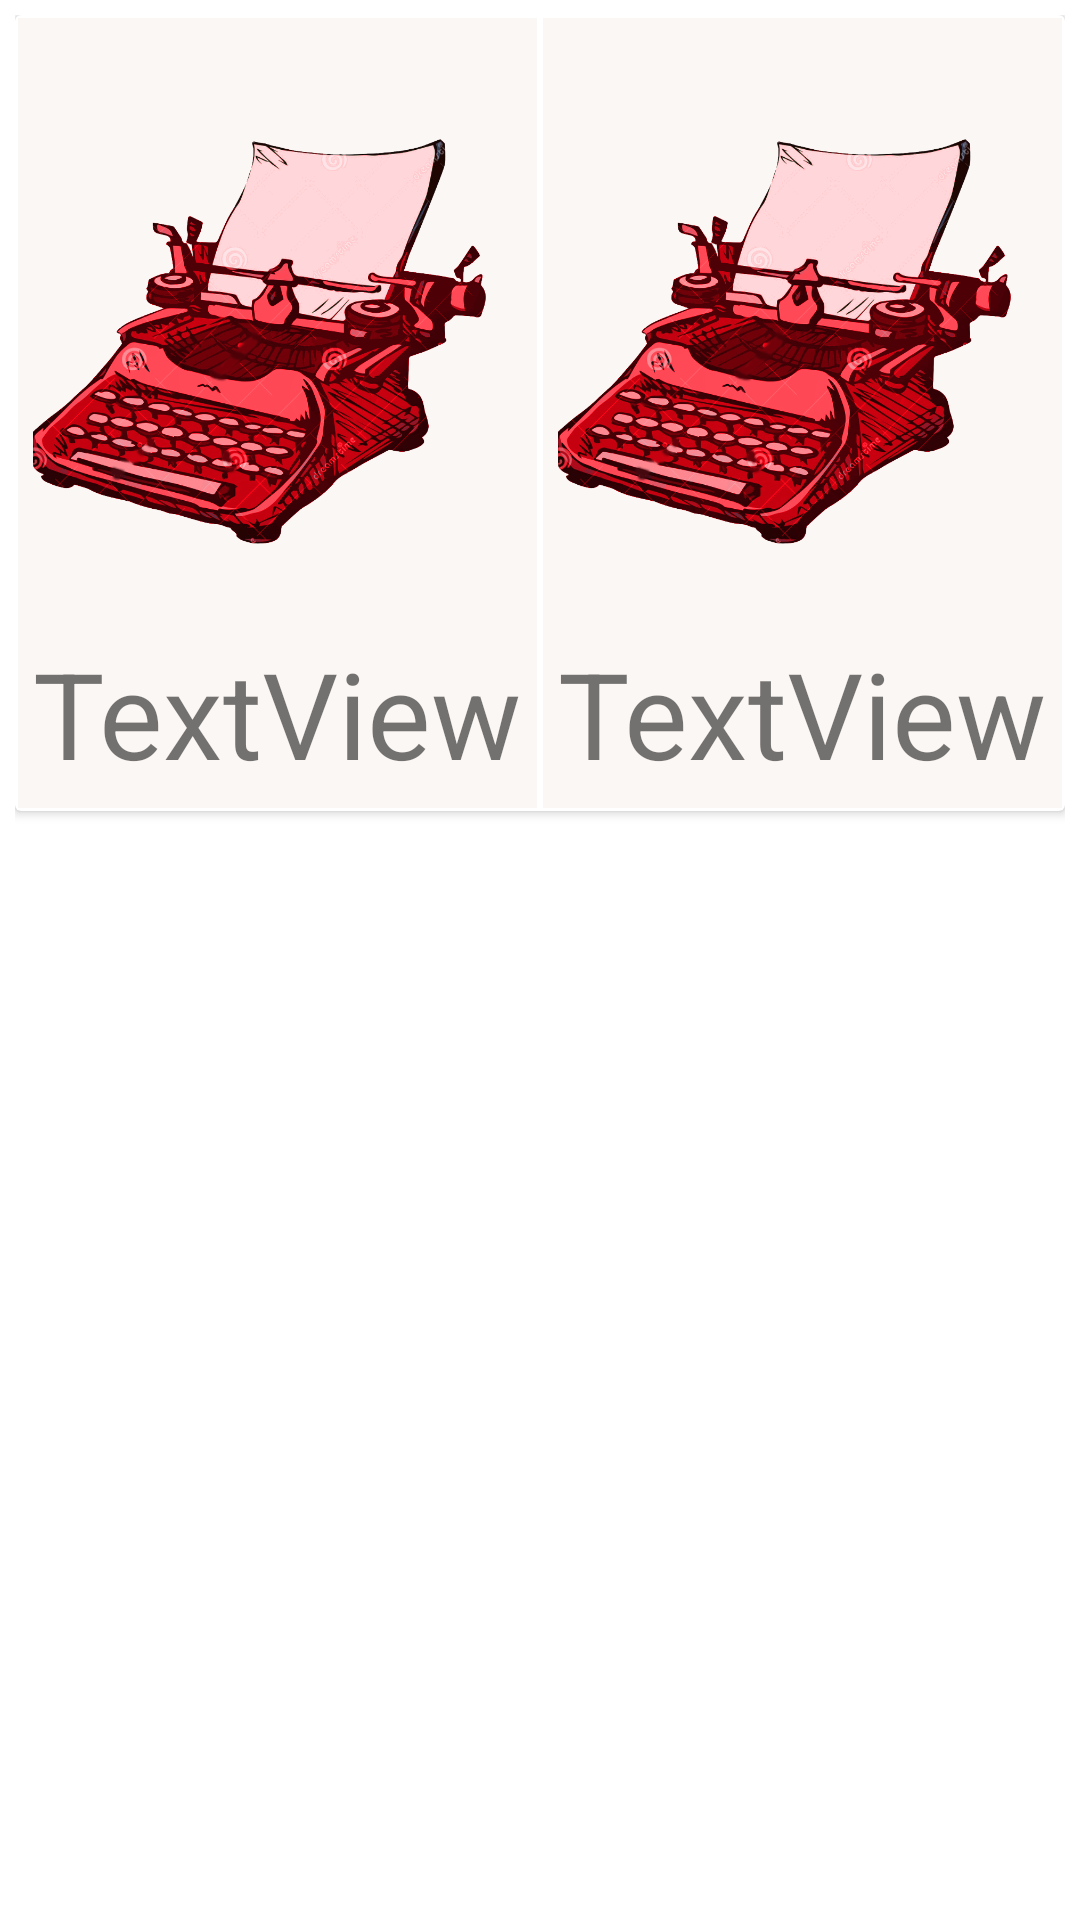

Here is an Android app screen rendered from its layout file. Give the layout XML and the strings, colors and styles it references.
<!-- AndroidManifest.xml: application theme Theme.TextFactory -->
<!-- res/layout/menu_card.xml -->
<?xml version="1.0" encoding="utf-8"?>
<LinearLayout xmlns:android="http://schemas.android.com/apk/res/android"
    xmlns:app="http://schemas.android.com/apk/res-auto"
    xmlns:tools="http://schemas.android.com/tools"
    android:layout_width="match_parent"
    android:layout_height="wrap_content"
    android:paddingLeft="5dp"
    android:paddingTop="5dp"
    android:paddingRight="5dp">

    <androidx.cardview.widget.CardView
        android:id="@+id/cv"
        android:layout_width="match_parent"
        android:layout_height="wrap_content">

        <LinearLayout
            android:layout_width="match_parent"
            android:layout_height="match_parent"
            android:orientation="horizontal">

            <LinearLayout
                android:id="@+id/linearLayoutLeft"
                android:layout_width="fill_parent"
                android:layout_height="match_parent"
                android:layout_margin="1dp"
                android:layout_weight="1"
                android:background="@color/light_cream"
                android:gravity="center"
                android:orientation="vertical"
                android:padding="5dp">

                <ImageView
                    android:id="@+id/menuitemicon_left"
                    android:layout_width="fill_parent"
                    android:layout_height="200dp"
                    android:layout_marginRight="5dp"
                    app:srcCompat="@drawable/main_icon" />

                <TextView
                    android:id="@+id/menuitemtitle_left"
                    android:layout_width="match_parent"
                    android:layout_height="wrap_content"
                    android:layout_gravity="center"
                    android:gravity="center"
                    android:text="TextView"
                    android:textAlignment="center"
                    android:textSize="40sp" />

            </LinearLayout>

            <LinearLayout
                android:id="@+id/linearLayoutRight"
                android:layout_width="fill_parent"
                android:layout_height="match_parent"
                android:layout_margin="1dp"
                android:layout_weight="1"
                android:background="@color/light_cream"
                android:gravity="center"
                android:orientation="vertical"
                android:padding="5dp"
                app:layout_constraintLeft_toRightOf="@+id/linearLayoutLeft">

                <ImageView
                    android:id="@+id/menuitemicon_right"
                    android:layout_width="fill_parent"
                    android:layout_height="200dp"
                    android:layout_marginRight="5dp"
                    app:srcCompat="@drawable/main_icon" />

                <TextView
                    android:id="@+id/menuitemtitle_right"
                    android:layout_width="match_parent"
                    android:layout_height="wrap_content"
                    android:layout_gravity="center"
                    android:gravity="center"
                    android:text="TextView"
                    android:textAlignment="center"
                    android:textSize="40sp" />
            </LinearLayout>

        </LinearLayout>

    </androidx.cardview.widget.CardView>
</LinearLayout>
<!-- resources referenced by this layout -->
<resources>
  <color name="light_cream">#FBF7F4</color>
  <!-- drawable main_icon: png bitmap (drawable, 402272 bytes) -->
  <style name="Theme.TextFactory" parent="Theme.MaterialComponents.DayNight.NoActionBar">
          
          <item name="colorPrimary">@color/brown2</item>
          <item name="colorPrimaryVariant">@color/brown3</item>
          <item name="colorOnPrimary">@color/light_cream</item>
          
          <item name="colorSecondary">@color/pink2</item>
          <item name="colorSecondaryVariant">@color/pink3</item>
          <item name="colorOnSecondary">@color/dark_biege</item>
          
          <item name="android:statusBarColor" tools:targetApi="l">?attr/colorPrimaryVariant</item>
          
      </style>
  <color name="brown2">#8D614E</color>
  <color name="brown3">#614032</color>
  <color name="pink2">#EA505B</color>
  <color name="pink3">#C83640</color>
  <color name="dark_biege">#91876D</color>
</resources>
